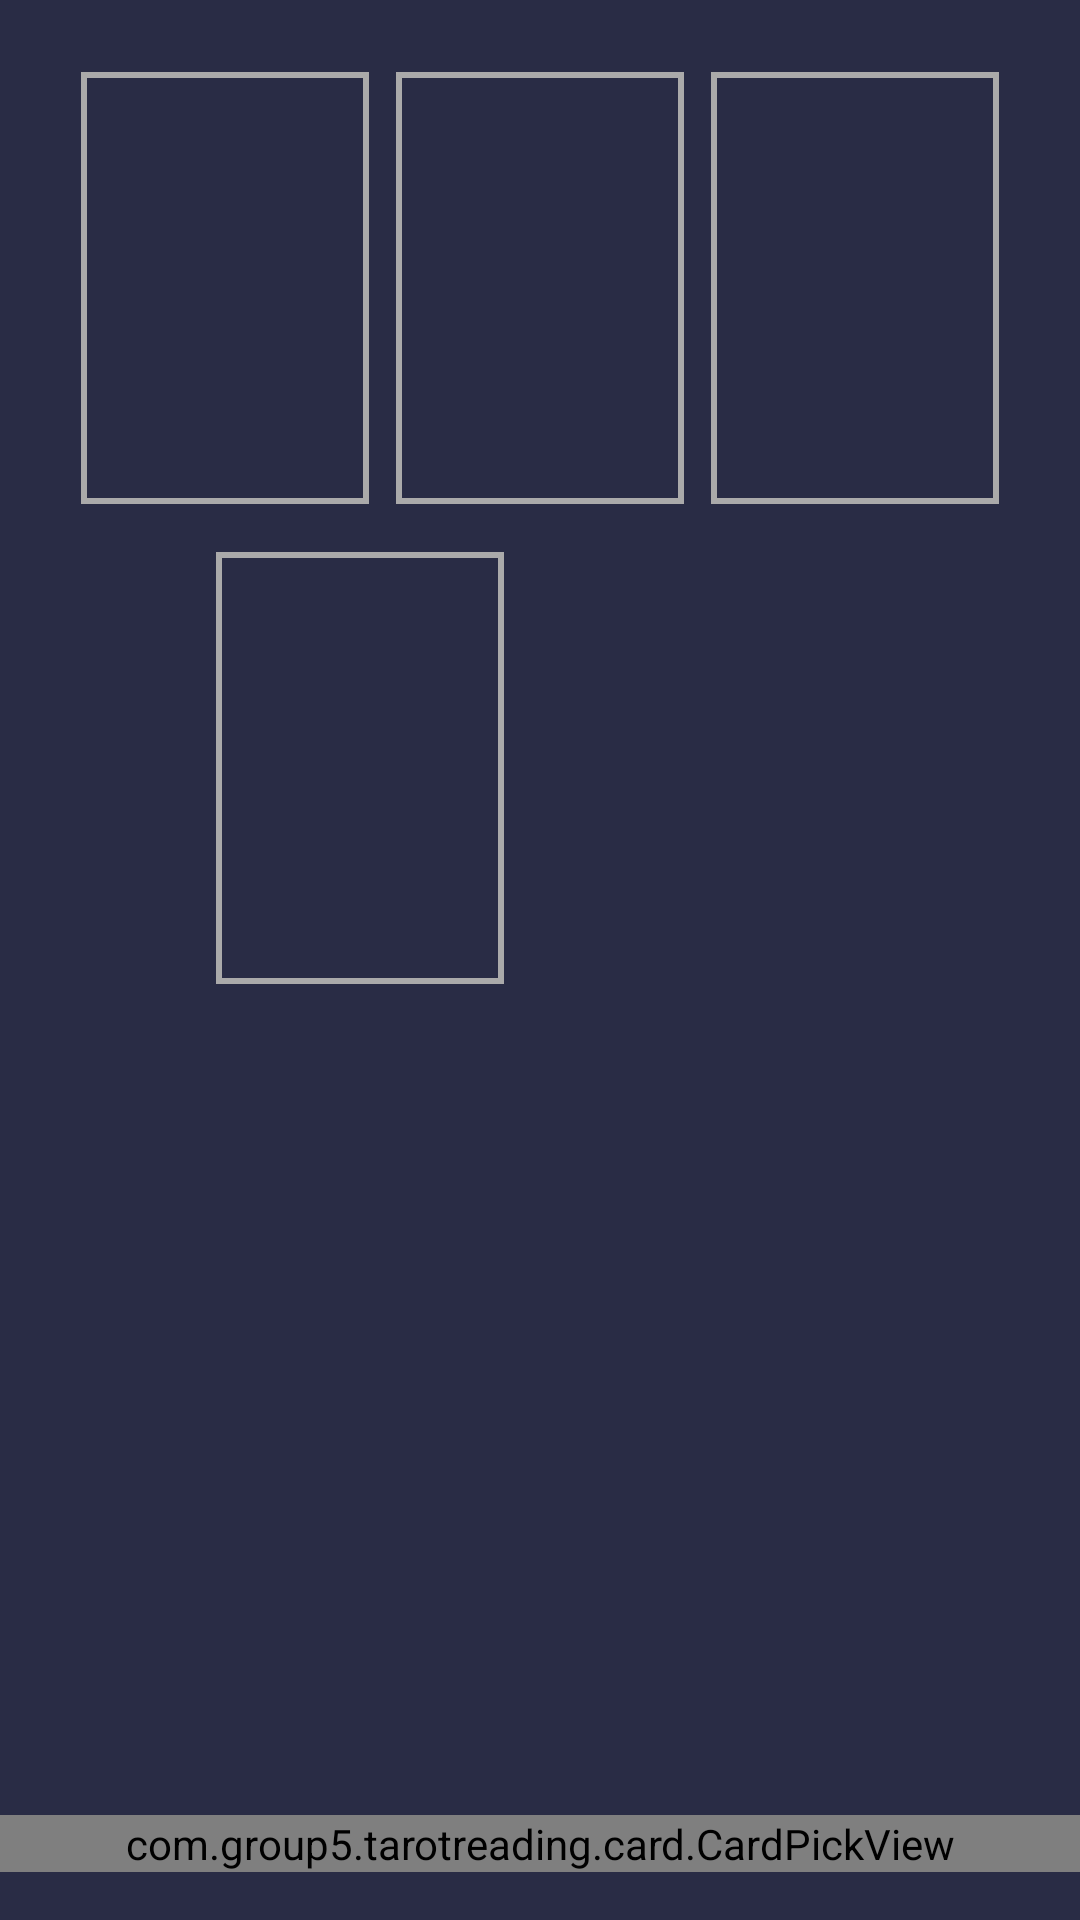

Here is an Android app screen rendered from its layout file. Give the layout XML and the strings, colors and styles it references.
<!-- AndroidManifest.xml: application theme Theme.TarotReading -->
<!-- res/layout/timeline_flow_layout.xml -->
<?xml version="1.0" encoding="utf-8"?>
<androidx.constraintlayout.widget.ConstraintLayout
    xmlns:android="http://schemas.android.com/apk/res/android"
    xmlns:app="http://schemas.android.com/apk/res-auto"
    android:background="@color/background"
    android:layout_width="match_parent"
    android:layout_height="match_parent">

    <androidx.constraintlayout.widget.ConstraintLayout
        android:id="@+id/layer1"
        android:layout_width="0dp"
        android:layout_height="0dp"
        app:layout_constraintWidth_percent="0.9"
        app:layout_constraintHeight_percent="0.25"
        app:layout_constraintTop_toTopOf="parent"
        android:layout_marginTop="24dp"
        app:layout_constraintStart_toStartOf="parent"
        app:layout_constraintEnd_toEndOf="parent">

    <ImageView
        android:id="@+id/card1"
        android:layout_width="0dp"
        android:layout_height="0dp"
        app:layout_constraintHeight_percent="0.9"
        app:layout_constraintDimensionRatio="1:1.5"
        android:background="@drawable/card_border"
        app:layout_constraintTop_toTopOf="parent"
        app:layout_constraintStart_toStartOf="parent"
        app:layout_constraintEnd_toStartOf="@id/card2"
        app:layout_constraintHorizontal_chainStyle="spread" />

    <ImageView
        android:id="@+id/card2"
        android:layout_width="0dp"
        android:layout_height="0dp"
        app:layout_constraintHeight_percent="0.9"
        app:layout_constraintDimensionRatio="1:1.5"
        android:background="@drawable/card_border"
        app:layout_constraintTop_toTopOf="parent"
        app:layout_constraintStart_toEndOf="@id/card1"
        app:layout_constraintEnd_toStartOf="@id/card3" />

    <ImageView
        android:id="@+id/card3"
        android:layout_width="0dp"
        android:layout_height="0dp"
        app:layout_constraintHeight_percent="0.9"
        app:layout_constraintDimensionRatio="1:1.5"
        android:background="@drawable/card_border"
        app:layout_constraintTop_toTopOf="parent"
        app:layout_constraintStart_toEndOf="@id/card2"
        app:layout_constraintEnd_toEndOf="parent" />
    </androidx.constraintlayout.widget.ConstraintLayout>

    <androidx.constraintlayout.widget.ConstraintLayout
        android:id="@+id/layer2"
        android:layout_width="0dp"
        android:layout_height="0dp"
        app:layout_constraintWidth_percent="0.6"
        app:layout_constraintHeight_percent="0.25"
        app:layout_constraintTop_toBottomOf="@id/layer1"
        app:layout_constraintStart_toStartOf="parent"
        app:layout_constraintEnd_toEndOf="parent">

        <ImageView
            android:id="@+id/cutCard"
            android:layout_width="0dp"
            android:layout_height="0dp"
            app:layout_constraintHeight_percent="0.9"
            app:layout_constraintDimensionRatio="1:1.5"
            android:background="@drawable/card_border"
            app:layout_constraintTop_toTopOf="parent"
            app:layout_constraintStart_toStartOf="parent"
            app:layout_constraintHorizontal_chainStyle="spread" />



    </androidx.constraintlayout.widget.ConstraintLayout>
    <Button
        android:id="@+id/myButton"
        android:layout_width="wrap_content"
        android:layout_height="wrap_content"
        android:text="Analyze"
        android:fontFamily="@font/arizonia"
        android:textSize="30sp"
        app:layout_constraintTop_toBottomOf="@id/layer2"
        android:backgroundTint="@color/transprimary"
        android:visibility="gone"
        app:layout_constraintStart_toStartOf="parent"
        app:layout_constraintEnd_toEndOf="parent"
        android:layout_marginLeft="20dp"
        app:layout_constraintHorizontal_chainStyle="spread" />

    <com.group5.tarotreading.card.CardPickView
        android:id="@+id/cardPickView"
        android:layout_width="match_parent"
        android:layout_height="wrap_content"
        android:layout_marginTop="16dp"
        android:layout_marginBottom="16dp"
        app:layout_constraintBottom_toBottomOf="parent"
        app:layout_constraintStart_toStartOf="parent"
        app:layout_constraintEnd_toEndOf="parent" />

</androidx.constraintlayout.widget.ConstraintLayout>
<!-- resources referenced by this layout -->
<resources>
  <color name="background">#292C45</color>
  <color name="transprimary">#33D4C17D</color>
  <!-- drawable card_border (drawable) -->
  <shape xmlns:android="http://schemas.android.com/apk/res/android">
      <solid android:color="@android:color/transparent" />
      <stroke
          android:width="2dp"
          android:color="@android:color/darker_gray" />
  </shape>
  <style name="Theme.TarotReading" parent="Base.Theme.TarotReading" />
  <style name="Base.Theme.TarotReading" parent="Theme.Material3.DayNight.NoActionBar">
          
          
          <item name="colorPrimary">@color/primary</item>
          <item name="colorButtonNormal">@color/primary</item>
      </style>
  <color name="primary">#D4C17D</color>
</resources>
